Photos from the image-classification dataset "dataset" in the GitHub repository saleem-alhabachi/cnn-mirror-defect-detection. Its 2 classes are: defect, non-defect.

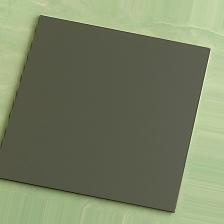
Label: non-defect

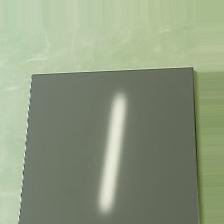
Label: non-defect

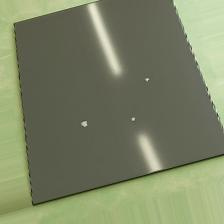
Label: defect

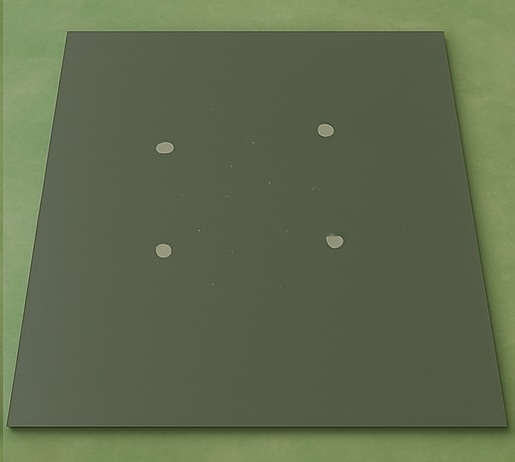
Label: defect

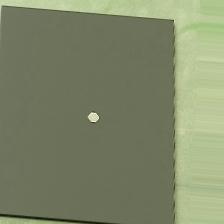
Label: defect

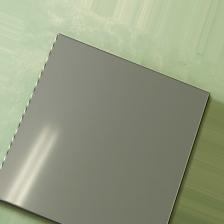
Label: non-defect
